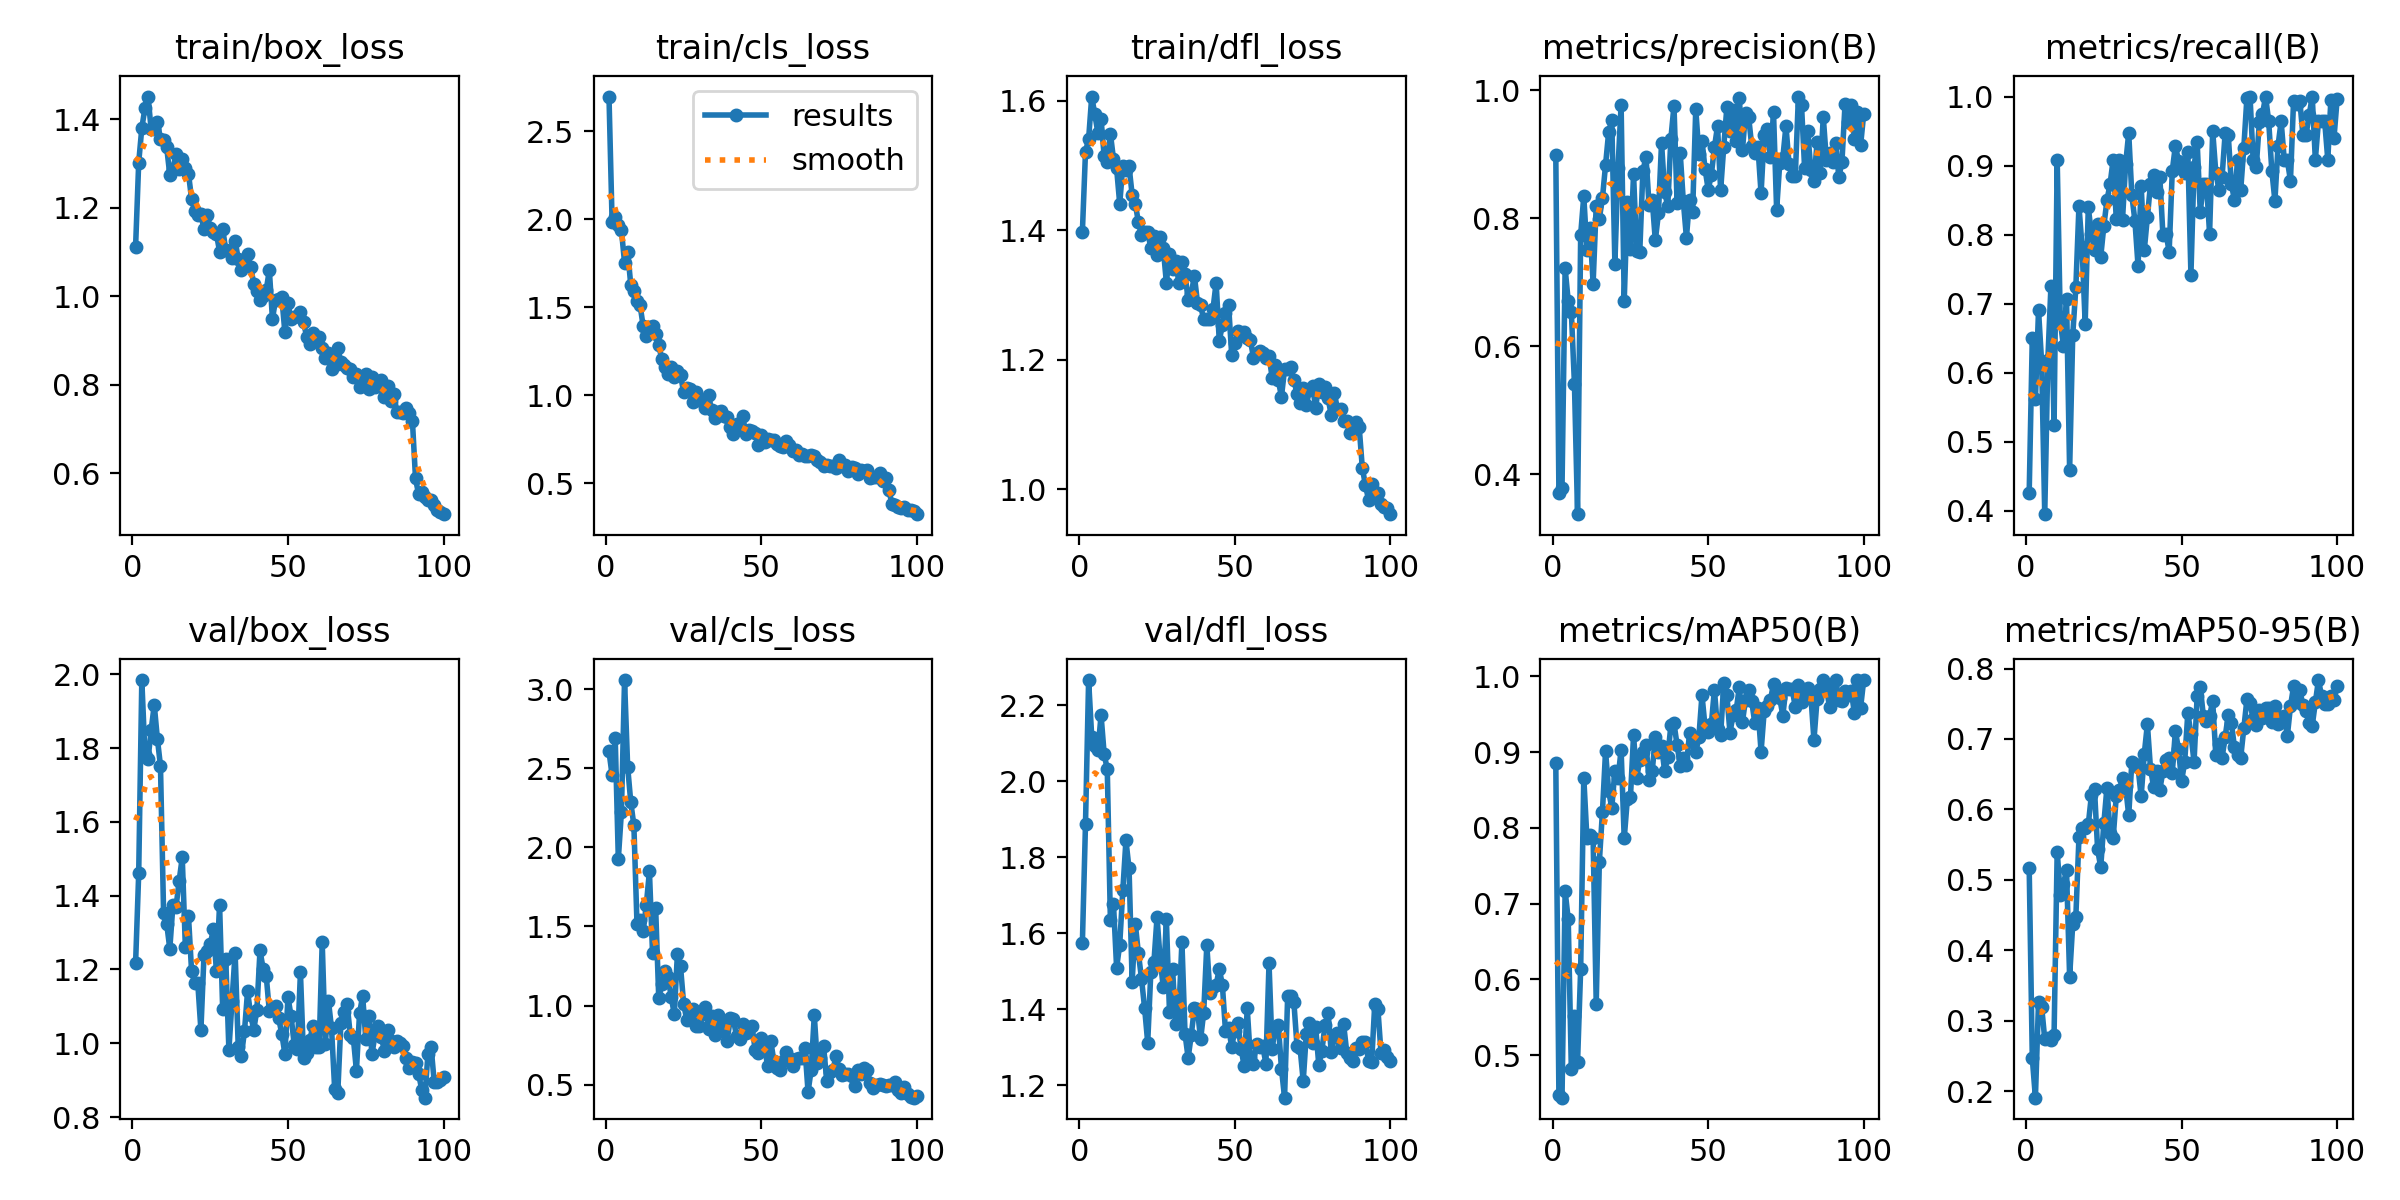

Source data for this figure (header and first rows):
epoch, time, train/box_loss, train/cls_loss, train/dfl_loss, metrics/precision(B), metrics/recall(B), metrics/mAP50(B), metrics/mAP50-95(B), val/box_loss, val/cls_loss, val/dfl_loss, lr/pg0, lr/pg1, lr/pg2
1, 7.013, 1.112, 2.697, 1.398, 0.8995, 0.4262, 0.8851, 0.5165, 1.217, 2.605, 1.576, 0.0005427, 0.0005427, 0.0005427
2, 13.24, 1.302, 1.986, 1.521, 0.3713, 0.6508, 0.4473, 0.2465, 1.46, 2.455, 1.889, 0.001088, 0.001088, 0.001088
3, 19.4, 1.38, 2.011, 1.541, 0.3776, 0.5613, 0.444, 0.1905, 1.984, 2.692, 2.267, 0.001621, 0.001621, 0.001621
4, 25.64, 1.424, 1.965, 1.607, 0.722, 0.6905, 0.7166, 0.3265, 1.785, 1.926, 2.118, 0.001617, 0.001617, 0.001617
5, 31.92, 1.451, 1.937, 1.579, 0.6701, 0.6151, 0.6793, 0.3199, 1.769, 2.226, 2.092, 0.001601, 0.001601, 0.001601
6, 38.47, 1.377, 1.754, 1.55, 0.6539, 0.3951, 0.4814, 0.2737, 1.848, 3.057, 2.082, 0.001584, 0.001584, 0.001584
7, 44.67, 1.377, 1.816, 1.572, 0.5404, 0.619, 0.5511, 0.2748, 1.917, 2.509, 2.174, 0.001568, 0.001568, 0.001568
8, 51.16, 1.394, 1.627, 1.514, 0.3375, 0.7262, 0.4915, 0.2726, 1.826, 2.286, 2.073, 0.001551, 0.001551, 0.001551
9, 57.45, 1.355, 1.594, 1.506, 0.7743, 0.5238, 0.6141, 0.2802, 1.752, 2.139, 2.032, 0.001535, 0.001535, 0.001535
10, 63.47, 1.352, 1.537, 1.549, 0.8345, 0.9087, 0.8663, 0.5401, 1.353, 1.517, 1.636, 0.001518, 0.001518, 0.001518
11, 69.96, 1.336, 1.511, 1.51, 0.75, 0.6746, 0.7868, 0.479, 1.324, 1.537, 1.677, 0.001502, 0.001502, 0.001502
12, 75.89, 1.274, 1.391, 1.496, 0.7842, 0.6389, 0.7903, 0.4938, 1.256, 1.473, 1.51, 0.001485, 0.001485, 0.001485
13, 82.12, 1.288, 1.337, 1.441, 0.6979, 0.7071, 0.7863, 0.5137, 1.374, 1.637, 1.57, 0.001469, 0.001469, 0.001469
14, 89.48, 1.321, 1.385, 1.499, 0.8197, 0.4588, 0.5682, 0.3623, 1.369, 1.847, 1.714, 0.001452, 0.001452, 0.001452
15, 96.33, 1.287, 1.393, 1.493, 0.7995, 0.6548, 0.7551, 0.4372, 1.44, 1.332, 1.845, 0.001436, 0.001436, 0.001436
16, 102.9, 1.31, 1.348, 1.499, 0.8314, 0.7235, 0.8213, 0.4476, 1.504, 1.616, 1.771, 0.001419, 0.001419, 0.001419
17, 109.8, 1.289, 1.283, 1.455, 0.8833, 0.8416, 0.9012, 0.5601, 1.261, 1.046, 1.473, 0.001403, 0.001403, 0.001403
18, 116.6, 1.277, 1.203, 1.441, 0.9347, 0.7817, 0.8481, 0.5733, 1.345, 1.134, 1.626, 0.001386, 0.001386, 0.001386
19, 123.6, 1.22, 1.161, 1.413, 0.9527, 0.6709, 0.8265, 0.5735, 1.195, 1.219, 1.548, 0.00137, 0.00137, 0.00137
20, 130.5, 1.192, 1.121, 1.392, 0.7287, 0.8393, 0.8755, 0.5786, 1.164, 1.18, 1.481, 0.001353, 0.001353, 0.001353
21, 137.9, 1.183, 1.16, 1.397, 0.8782, 0.8016, 0.8652, 0.62, 1.162, 1.055, 1.404, 0.001337, 0.001337, 0.001337
22, 145, 1.184, 1.106, 1.397, 0.9774, 0.7783, 0.903, 0.6287, 1.036, 0.9445, 1.313, 0.00132, 0.00132, 0.00132
23, 151.8, 1.151, 1.137, 1.373, 0.6702, 0.8155, 0.7861, 0.5432, 1.24, 1.328, 1.498, 0.001304, 0.001304, 0.001304
24, 157.7, 1.182, 1.112, 1.391, 0.8261, 0.7679, 0.8377, 0.5179, 1.251, 1.247, 1.525, 0.001287, 0.001287, 0.001287
25, 164.1, 1.154, 1.018, 1.362, 0.7512, 0.8123, 0.8403, 0.5803, 1.268, 1.011, 1.643, 0.001271, 0.001271, 0.001271
26, 170, 1.146, 1.04, 1.39, 0.8688, 0.85, 0.922, 0.6311, 1.308, 0.9107, 1.532, 0.001254, 0.001254, 0.001254
27, 175.7, 1.14, 1.037, 1.372, 0.749, 0.873, 0.8654, 0.5672, 1.196, 0.9549, 1.459, 0.001238, 0.001238, 0.001238
28, 181, 1.101, 0.9629, 1.319, 0.7473, 0.9087, 0.8901, 0.5594, 1.375, 0.9774, 1.637, 0.001221, 0.001221, 0.001221
29, 186.8, 1.152, 1.018, 1.364, 0.8738, 0.822, 0.9006, 0.6186, 1.092, 0.87, 1.393, 0.001205, 0.001205, 0.001205
30, 192.9, 1.104, 0.9701, 1.34, 0.8956, 0.9087, 0.9097, 0.6272, 1.227, 0.8712, 1.505, 0.001188, 0.001188, 0.001188
31, 198.6, 1.101, 0.9723, 1.353, 0.8198, 0.8214, 0.8636, 0.6447, 0.9819, 0.9483, 1.361, 0.001172, 0.001172, 0.001172
32, 204.5, 1.086, 0.9298, 1.319, 0.829, 0.9018, 0.8746, 0.6327, 1.115, 0.9901, 1.389, 0.001155, 0.001155, 0.001155
33, 210.4, 1.126, 1.001, 1.351, 0.7652, 0.9475, 0.9193, 0.5914, 1.246, 0.8525, 1.577, 0.001139, 0.001139, 0.001139
34, 215.9, 1.084, 0.9139, 1.332, 0.8074, 0.8571, 0.9004, 0.6673, 0.9898, 0.9331, 1.336, 0.001122, 0.001122, 0.001122
35, 222, 1.059, 0.8682, 1.293, 0.9178, 0.8196, 0.9075, 0.6649, 0.9657, 0.8153, 1.272, 0.001106, 0.001106, 0.001106
36, 228.3, 1.072, 0.9036, 1.301, 0.8404, 0.7546, 0.8748, 0.6596, 1.032, 0.9412, 1.332, 0.001089, 0.001089, 0.001089
37, 234.2, 1.095, 0.9127, 1.33, 0.8191, 0.871, 0.8933, 0.6184, 1.141, 0.8386, 1.403, 0.001073, 0.001073, 0.001073
38, 240.7, 1.065, 0.8809, 1.288, 0.9244, 0.7773, 0.9353, 0.6788, 1.077, 0.8828, 1.4, 0.001056, 0.001056, 0.001056
39, 247.1, 1.028, 0.8734, 1.284, 0.9757, 0.8253, 0.9378, 0.7211, 1.036, 0.7786, 1.321, 0.00104, 0.00104, 0.00104
40, 252.9, 1.011, 0.8219, 1.262, 0.8231, 0.873, 0.9093, 0.6578, 1.091, 0.9187, 1.392, 0.001023, 0.001023, 0.001023
41, 259, 0.9919, 0.7804, 1.263, 0.9019, 0.886, 0.8818, 0.6321, 1.251, 0.9122, 1.569, 0.001007, 0.001007, 0.001007
42, 265.9, 1.001, 0.836, 1.263, 0.8264, 0.8615, 0.8923, 0.6545, 1.202, 0.8084, 1.443, 0.0009904, 0.0009904, 0.0009904
43, 272.8, 1.014, 0.8149, 1.279, 0.7696, 0.8837, 0.883, 0.628, 1.183, 0.7913, 1.459, 0.0009739, 0.0009739, 0.0009739
44, 279.1, 1.059, 0.8795, 1.319, 0.8291, 0.799, 0.9247, 0.6542, 1.086, 0.881, 1.464, 0.0009574, 0.0009574, 0.0009574
45, 285.6, 0.9486, 0.7803, 1.229, 0.8105, 0.8016, 0.9138, 0.6707, 1.095, 0.8282, 1.506, 0.0009409, 0.0009409, 0.0009409
46, 292.5, 0.9915, 0.8021, 1.253, 0.9708, 0.775, 0.9005, 0.6726, 1.101, 0.8576, 1.465, 0.0009244, 0.0009244, 0.0009244
47, 299, 0.994, 0.7965, 1.272, 0.9009, 0.8924, 0.9196, 0.6515, 1.067, 0.8707, 1.344, 0.0009078, 0.0009078, 0.0009078
48, 306.7, 0.9981, 0.7864, 1.284, 0.9214, 0.9286, 0.9753, 0.7115, 1.026, 0.7165, 1.352, 0.0008913, 0.0008913, 0.0008913
49, 313.8, 0.9181, 0.7151, 1.208, 0.8766, 0.9071, 0.9329, 0.6858, 0.9708, 0.6999, 1.302, 0.0008748, 0.0008748, 0.0008748
50, 320.7, 0.9845, 0.7755, 1.226, 0.8447, 0.895, 0.9271, 0.64, 1.125, 0.7942, 1.344, 0.0008583, 0.0008583, 0.0008583
51, 327.9, 0.9473, 0.7352, 1.244, 0.8673, 0.8899, 0.9364, 0.6679, 1.073, 0.7382, 1.364, 0.0008418, 0.0008418, 0.0008418
52, 333.4, 0.9522, 0.7521, 1.242, 0.9106, 0.9203, 0.9825, 0.7371, 0.9959, 0.6191, 1.297, 0.0008253, 0.0008253, 0.0008253
53, 339.4, 0.9556, 0.7442, 1.243, 0.9439, 0.7419, 0.93, 0.7069, 0.9853, 0.7771, 1.251, 0.0008088, 0.0008088, 0.0008088
54, 345.8, 0.9643, 0.7449, 1.233, 0.8437, 0.8979, 0.923, 0.6672, 1.192, 0.6509, 1.403, 0.0007923, 0.0007923, 0.0007923
55, 352.4, 0.9415, 0.7244, 1.231, 0.9115, 0.9343, 0.9906, 0.7612, 0.9592, 0.6079, 1.272, 0.0007758, 0.0007758, 0.0007758
56, 358.8, 0.908, 0.7139, 1.203, 0.9734, 0.8328, 0.9756, 0.7738, 0.973, 0.5907, 1.257, 0.0007593, 0.0007593, 0.0007593
57, 365.5, 0.8926, 0.7073, 1.211, 0.9367, 0.873, 0.9254, 0.7327, 1.009, 0.6504, 1.308, 0.0007428, 0.0007428, 0.0007428
58, 370.4, 0.9164, 0.7371, 1.213, 0.9685, 0.8733, 0.9491, 0.7261, 1.046, 0.7081, 1.301, 0.0007263, 0.0007263, 0.0007263
59, 376, 0.9072, 0.7156, 1.211, 0.9203, 0.8016, 0.955, 0.733, 0.9903, 0.6687, 1.302, 0.0007098, 0.0007098, 0.0007098
60, 381.5, 0.9078, 0.6851, 1.202, 0.9885, 0.95, 0.9858, 0.7535, 0.9886, 0.6204, 1.257, 0.0006933, 0.0006933, 0.0006933
... 40 more rows
